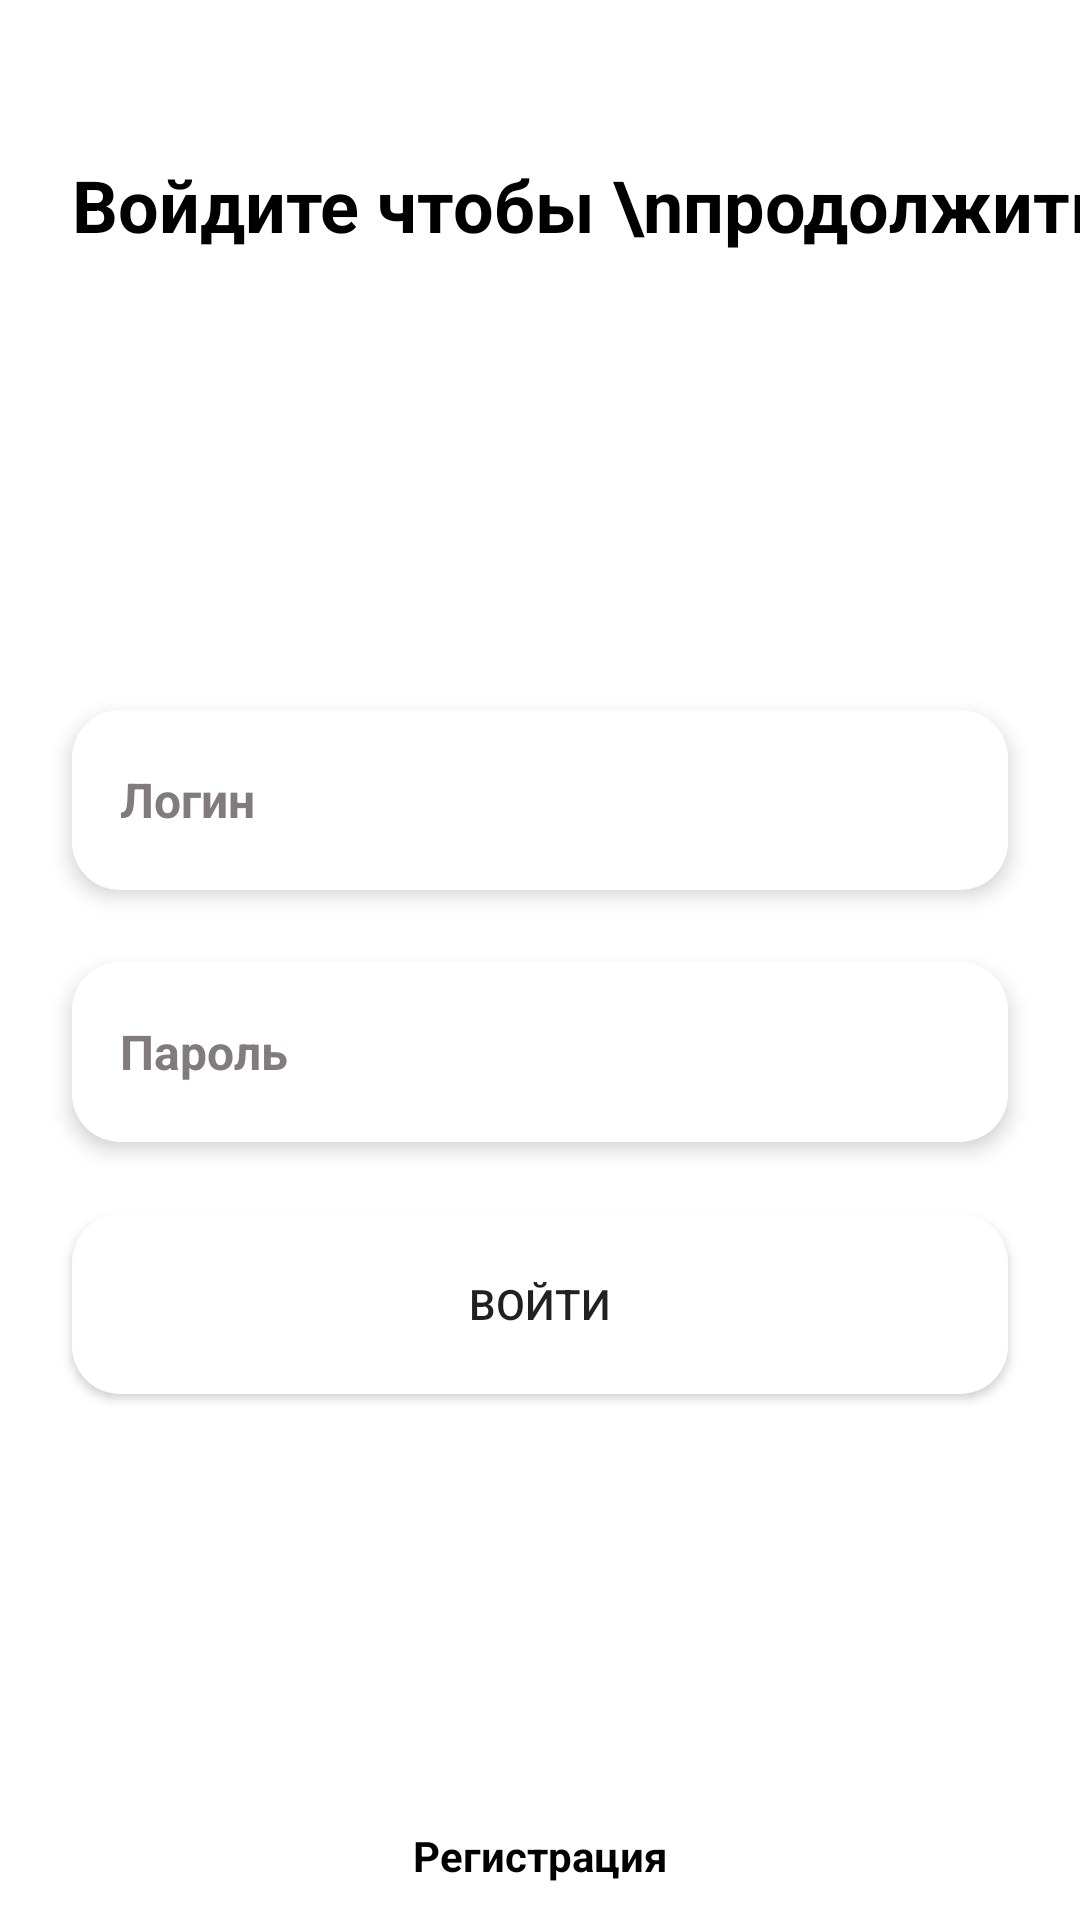

Write the Android layout XML for this screen, with the resource values it uses.
<!-- AndroidManifest.xml: application theme Theme.Happiness -->
<!-- res/layout/login_fragment_layout.xml -->
<?xml version="1.0" encoding="utf-8"?>
<androidx.constraintlayout.widget.ConstraintLayout xmlns:android="http://schemas.android.com/apk/res/android"
    xmlns:app="http://schemas.android.com/apk/res-auto"
    xmlns:custom="http://schemas.android.com/apk/res-auto"
    xmlns:tools="http://schemas.android.com/tools"
    android:id="@+id/containerMain"
    android:layout_width="match_parent"
    android:layout_height="match_parent"
    android:background="@color/myWhite"
    android:fitsSystemWindows="true"
    android:orientation="vertical"
    tools:context=".presentation.activity.MainActivity">

    <TextView
        android:id="@+id/tv"
        android:layout_width="wrap_content"
        android:layout_height="wrap_content"
        android:layout_alignParentTop="true"
        android:layout_centerInParent="true"
        android:layout_marginStart="24dp"
        android:layout_marginTop="52dp"
        android:layout_marginEnd="24dp"
        android:layout_marginBottom="24dp"
        android:text="Войдите чтобы \nпродолжить"
        android:textColor="@color/to_right_color"
        android:textSize="24sp"
        android:textStyle="bold"
        app:layout_constraintStart_toStartOf="parent"
        app:layout_constraintTop_toTopOf="parent" />

    <EditText
        android:id="@+id/loginEdt"
        android:layout_width="0dp"
        android:layout_height="60dp"
        android:layout_margin="24dp"
        android:background="@drawable/edit_text_style_2"
        android:elevation="4dp"
        android:hint="@string/login"
        android:inputType="textPersonName"
        android:maxLines="1"
        android:paddingStart="16dp"
        android:paddingEnd="16dp"
        android:textColorHint="@color/hint_color"
        android:textSize="16sp"
        android:textStyle="bold"
        app:layout_constraintBottom_toBottomOf="parent"
        app:layout_constraintEnd_toEndOf="parent"
        app:layout_constraintStart_toStartOf="parent"
        app:layout_constraintTop_toTopOf="parent"
        app:layout_constraintVertical_bias="0.4" />

    <EditText
        android:id="@+id/paswordEdt"
        android:layout_width="0dp"
        android:layout_height="60dp"
        android:layout_margin="24dp"
        android:background="@drawable/edit_text_style_2"
        android:elevation="4dp"
        android:hint="@string/password"
        android:inputType="textPersonName"
        android:maxLines="1"
        android:paddingStart="16dp"
        android:paddingEnd="16dp"
        android:textColorHint="@color/hint_color"
        android:textSize="16sp"
        android:textStyle="bold"
        app:layout_constraintEnd_toEndOf="parent"
        app:layout_constraintHorizontal_bias="0.0"
        app:layout_constraintStart_toStartOf="parent"
        app:layout_constraintTop_toBottomOf="@+id/loginEdt"
        app:layout_constraintVertical_bias="0.085" />

    <androidx.appcompat.widget.AppCompatButton
        android:id="@+id/loginBtn"
        android:layout_width="match_parent"
        android:layout_height="60dp"
        android:layout_alignParentBottom="true"
        android:layout_centerInParent="true"
        android:layout_centerHorizontal="true"
        android:layout_margin="24dp"
        android:background="@drawable/clear_item"
        android:text="Войти"
        app:layout_constraintTop_toBottomOf="@+id/paswordEdt" />

    <TextView
        android:id="@+id/tv2"
        android:layout_width="wrap_content"
        android:layout_height="wrap_content"
        android:layout_margin="12dp"
        android:text="@string/register"
        android:textColor="@color/to_right_color"
        android:textSize="14sp"
        android:textStyle="bold"
        app:layout_constraintBottom_toBottomOf="parent"
        app:layout_constraintEnd_toEndOf="parent"
        app:layout_constraintStart_toStartOf="parent" />


</androidx.constraintlayout.widget.ConstraintLayout>
<!-- resources referenced by this layout -->
<resources>
  <color name="hint_color">#817B7B</color>
  <color name="myWhite">#FFFFFFFF</color>
  <color name="to_right_color">#000000</color>
  <!-- drawable clear_item (drawable) -->
  <?xml version="1.0" encoding="utf-8"?>
  <selector xmlns:android="http://schemas.android.com/apk/res/android">
      <item android:state_pressed="false">
          <shape android:shape="rectangle">
              <corners android:radius="16dp" />
              <solid android:color="@color/light_black" />
          </shape>
      </item>
  
  
      <item android:state_pressed="true">
          <shape android:shape="rectangle">
              <corners android:radius="16dp" />
              <solid android:color="@color/clickColor" />
          </shape>
      </item>
  
  
      <item android:state_enabled="true">
          <shape android:shape="rectangle">
              <corners android:radius="16dp" />
              <solid android:color="@color/light_black" />
          </shape>
      </item>
  
  
  </selector>
  <!-- drawable edit_text_style_2 (drawable) -->
  <?xml version="1.0" encoding="utf-8"?>
  <selector xmlns:android="http://schemas.android.com/apk/res/android">
      <item android:state_enabled="true">
          <shape android:shape="rectangle">
              <corners android:radius="16dp" />
              <solid android:color="@color/light_black" />
          </shape>
      </item>
  </selector>
  <string name="login">Логин</string>
  <string name="password">Пароль</string>
  <string name="register">Регистрация</string>
  <style name="Theme.Happiness" parent="Theme.MaterialComponents.DayNight.DarkActionBar">
          
          <item name="colorPrimary">@color/purple_500</item>
          <item name="colorPrimaryVariant">@color/myWhite</item>
          <item name="colorOnPrimary">@color/white</item>
          
          <item name="colorSecondary">@color/teal_200</item>
          <item name="colorSecondaryVariant">@color/teal_700</item>
          <item name="colorOnSecondary">@color/black</item>
          
  
          <item name="android:statusBarColor" tools:targetApi="l">@color/myWhite</item>
          <item name="android:windowLightStatusBar" tools:ignore="NewApi">true</item>
  
      </style>
  <color name="light_black">#FFFFFFFF</color>
  <color name="clickColor">#F1EDED</color>
  <color name="purple_500">#FF6200EE</color>
  <color name="white">#FFFFFFFF</color>
  <color name="teal_200">#FF03DAC5</color>
  <color name="teal_700">#FF018786</color>
  <color name="black">#FF000000</color>
</resources>
